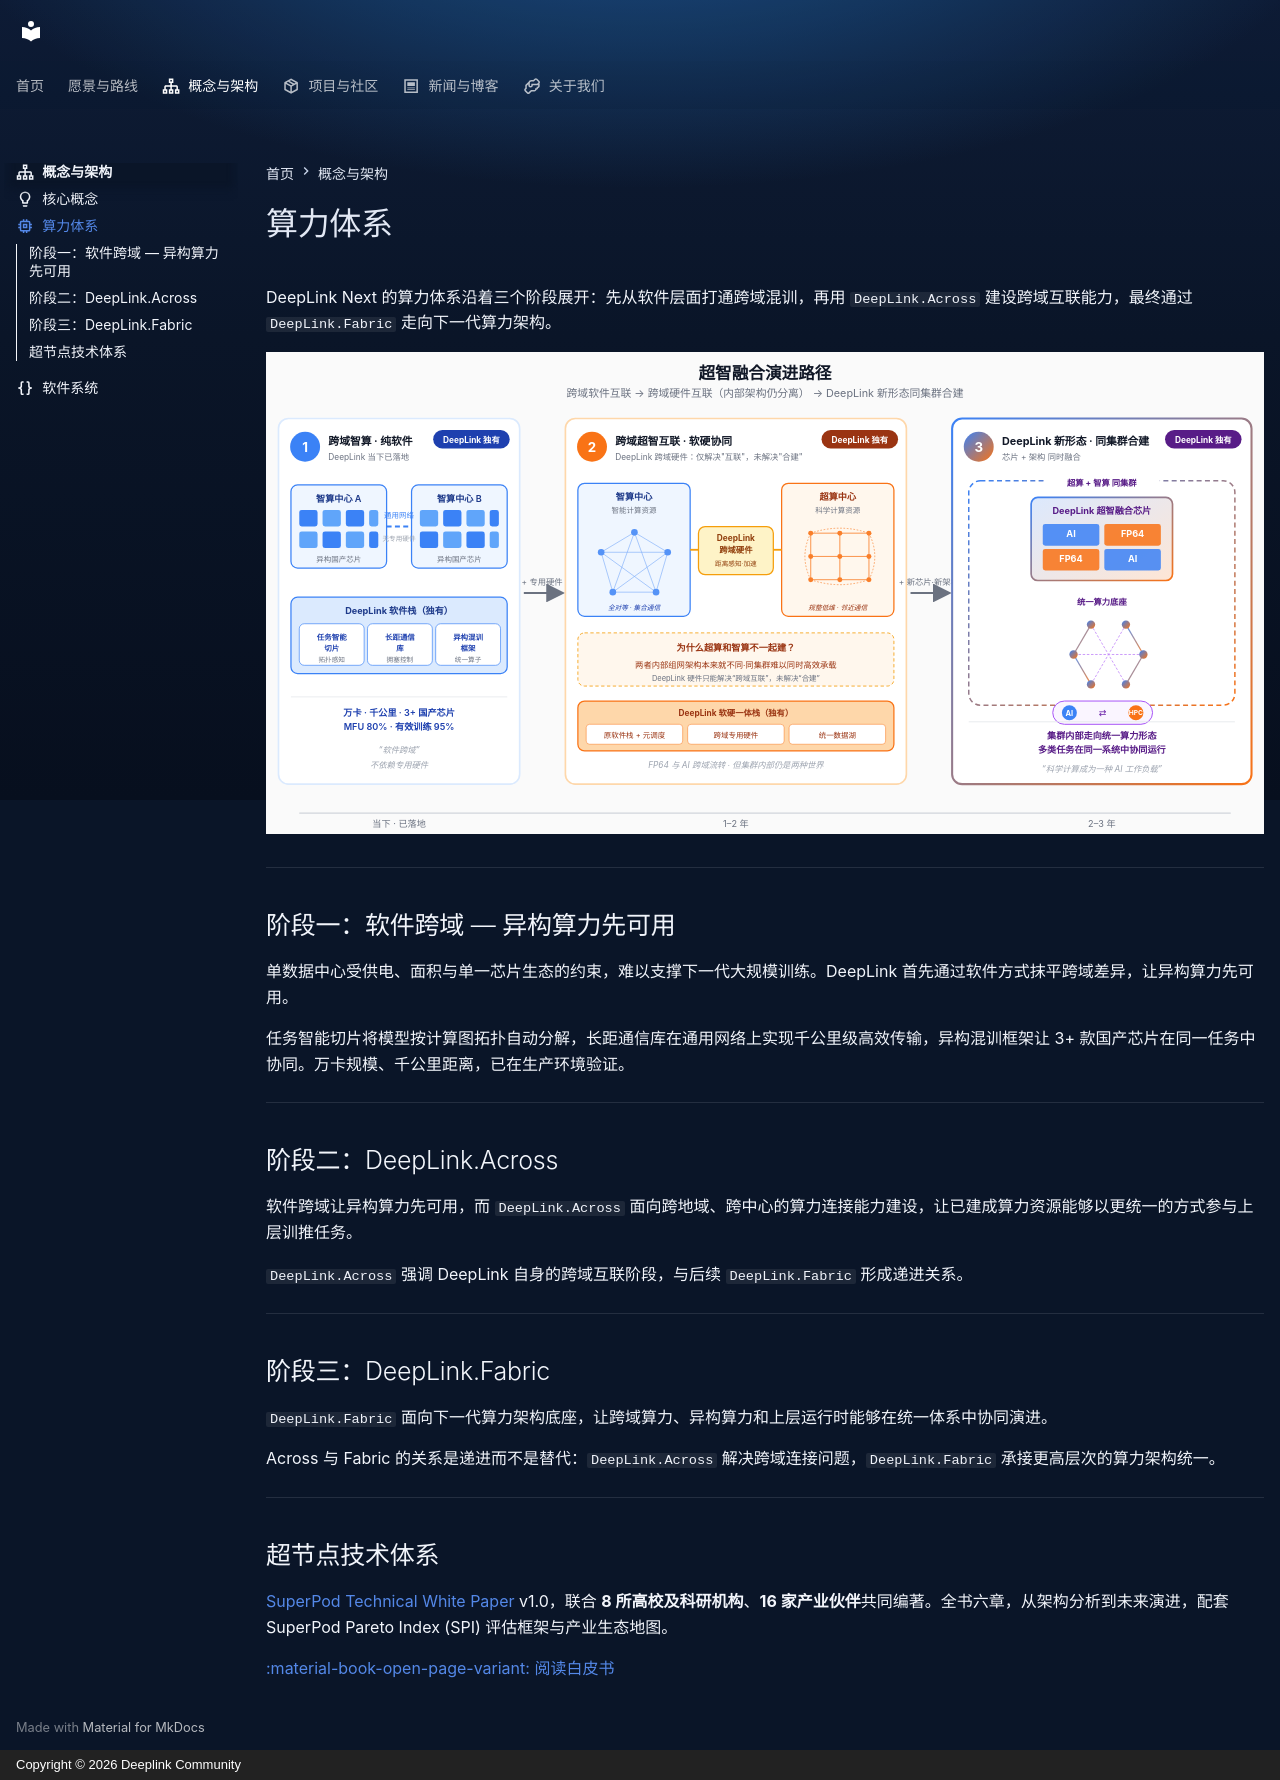

repository: DeepLink-org/next · page: architecture/hardware/index.html · generator: mkdocs · copyright: Copyright © 2026 Deeplink Community

---
icon: material/memory
---

# 算力体系

DeepLink Next 的算力体系沿着三个阶段展开：先从软件层面打通跨域混训，再用 `DeepLink.Across` 建设跨域互联能力，最终通过 `DeepLink.Fabric` 走向下一代算力架构。

![超智融合演进路径](../assets/deeplink_evolution.svg)

---

## 阶段一：软件跨域 — 异构算力先可用

单数据中心受供电、面积与单一芯片生态的约束，难以支撑下一代大规模训练。DeepLink 首先通过软件方式抹平跨域差异，让异构算力先可用。

任务智能切片将模型按计算图拓扑自动分解，长距通信库在通用网络上实现千公里级高效传输，异构混训框架让 3+ 款国产芯片在同一任务中协同。万卡规模、千公里距离，已在生产环境验证。

---

## 阶段二：DeepLink.Across

软件跨域让异构算力先可用，而 `DeepLink.Across` 面向跨地域、跨中心的算力连接能力建设，让已建成算力资源能够以更统一的方式参与上层训推任务。

`DeepLink.Across` 强调 DeepLink 自身的跨域互联阶段，与后续 `DeepLink.Fabric` 形成递进关系。

---

## 阶段三：DeepLink.Fabric

`DeepLink.Fabric` 面向下一代算力架构底座，让跨域算力、异构算力和上层运行时能够在统一体系中协同演进。

Across 与 Fabric 的关系是递进而不是替代：`DeepLink.Across` 解决跨域连接问题，`DeepLink.Fabric` 承接更高层次的算力架构统一。

---

## 超节点技术体系

[SuperPod Technical White Paper](https://deeplink-org.github.io/superpod-whitepaper/) v1.0，联合 **8 所高校及科研机构**、**16 家产业伙伴**共同编著。全书六章，从架构分析到未来演进，配套 SuperPod Pareto Index (SPI) 评估框架与产业生态地图。

[:material-book-open-page-variant: 阅读白皮书](https://deeplink-org.github.io/superpod-whitepaper/)
